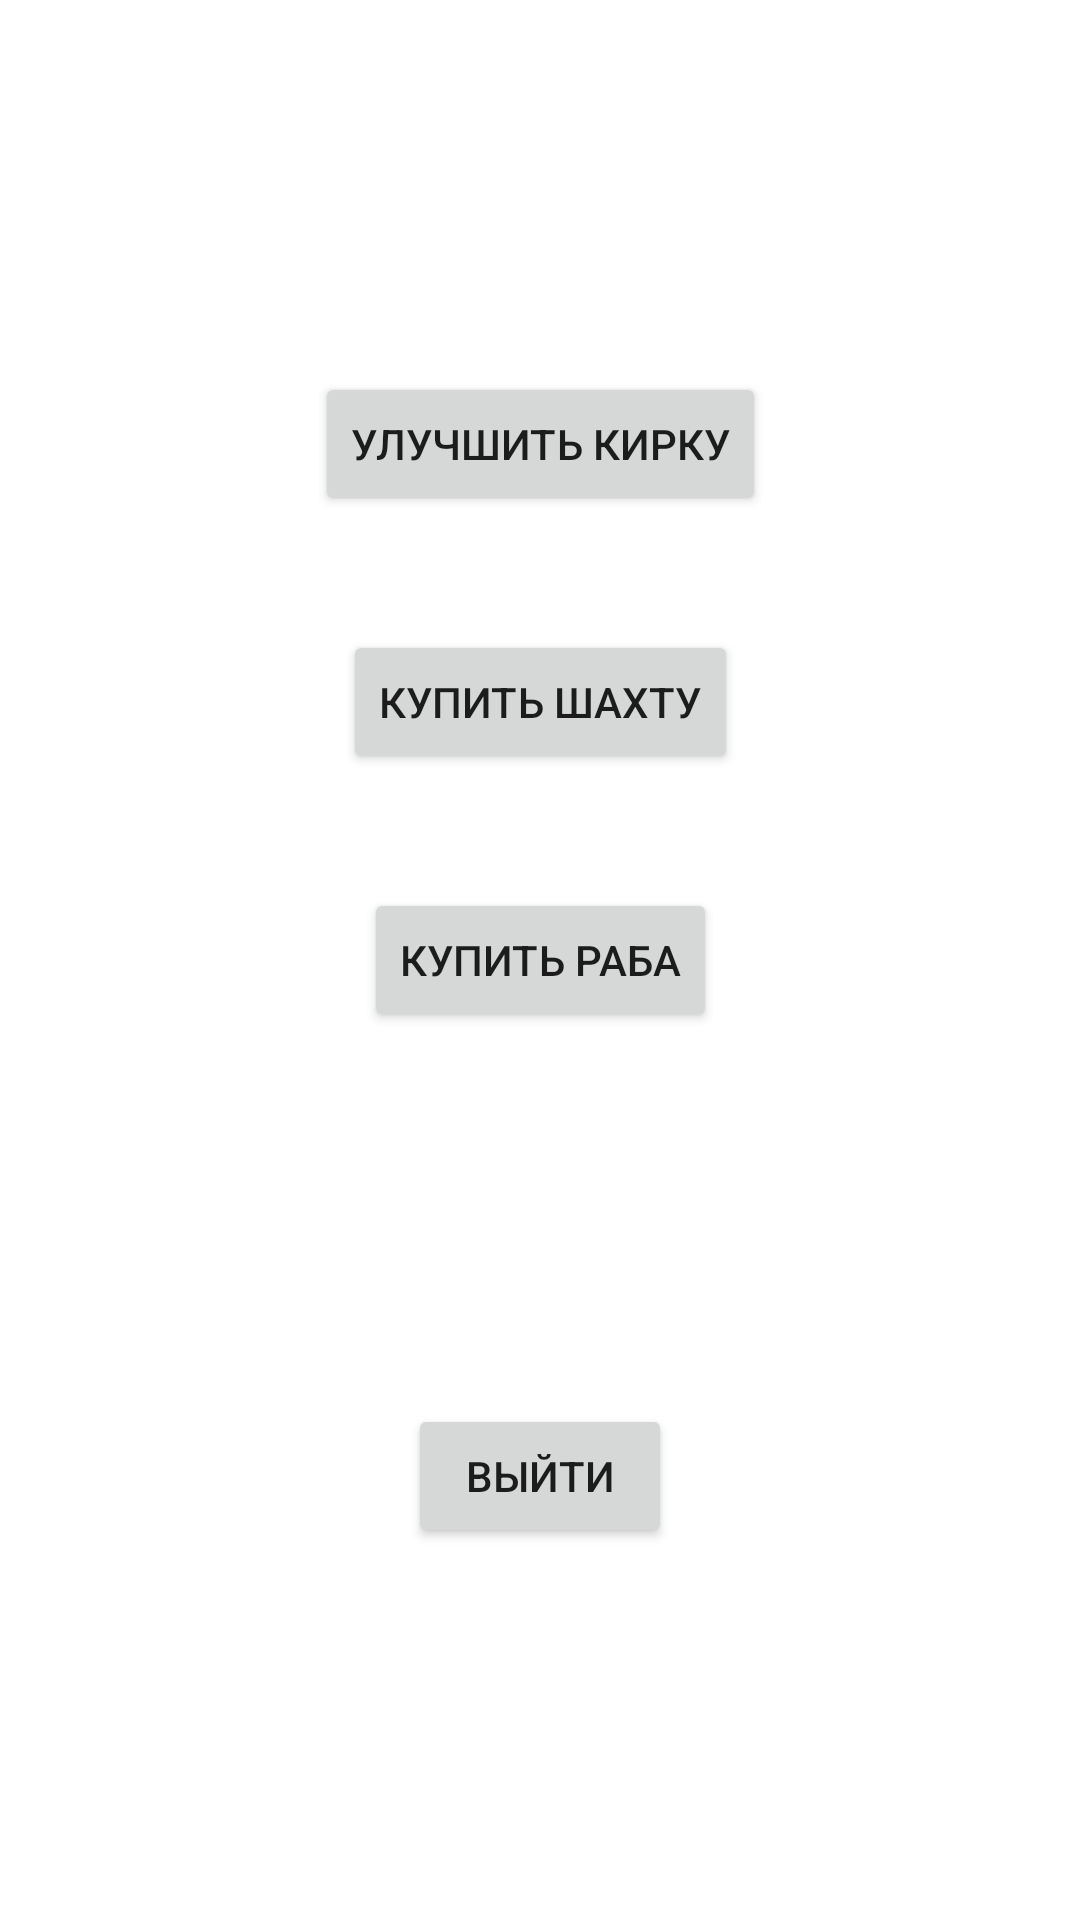

Android layout source for this screen:
<!-- AndroidManifest.xml: application theme Theme.ClickerBro -->
<!-- res/layout/activity_shop.xml -->
<?xml version="1.0" encoding="utf-8"?>
<androidx.constraintlayout.widget.ConstraintLayout xmlns:android="http://schemas.android.com/apk/res/android"
    xmlns:app="http://schemas.android.com/apk/res-auto"
    android:layout_width="match_parent"
    android:layout_height="match_parent">

    <TextView
        android:id="@+id/txt_message"
        android:layout_width="wrap_content"
        android:layout_height="wrap_content"
        app:layout_constraintBottom_toTopOf="@+id/up_kirka"
        app:layout_constraintEnd_toEndOf="parent"
        app:layout_constraintStart_toStartOf="parent"
        app:layout_constraintTop_toTopOf="parent" />

    <Button
        android:id="@+id/btn_bought_rab"
        android:onClick="btn_click_bought_rab"
        android:layout_width="wrap_content"
        android:layout_height="wrap_content"
        android:text="@string/bought_rab"
        app:layout_constraintBottom_toBottomOf="parent"
        app:layout_constraintEnd_toEndOf="parent"
        app:layout_constraintStart_toStartOf="parent"
        app:layout_constraintTop_toTopOf="parent" />

    <Button
        android:id="@+id/up_kirka"
        android:onClick="btn_click_up_kirka"
        android:layout_width="wrap_content"
        android:layout_height="wrap_content"
        android:text="@string/up_stone"
        app:layout_constraintBottom_toTopOf="@+id/btn_bought_rab"
        app:layout_constraintEnd_toEndOf="parent"
        app:layout_constraintStart_toStartOf="parent"
        app:layout_constraintTop_toTopOf="parent" />

    <Button
        android:id="@+id/bought_shahta"
        android:onClick="btn_click_bought_shahta"
        android:layout_width="wrap_content"
        android:layout_height="wrap_content"
        android:text="@string/bought_shahta"
        app:layout_constraintBottom_toTopOf="@+id/btn_bought_rab"
        app:layout_constraintEnd_toEndOf="@+id/btn_bought_rab"
        app:layout_constraintStart_toStartOf="@+id/btn_bought_rab"
        app:layout_constraintTop_toBottomOf="@+id/up_kirka" />

    <Button
        android:id="@+id/back"
        android:onClick="btn_click_exit_shop"
        android:layout_width="wrap_content"
        android:layout_height="wrap_content"
        android:text="@string/exit_shop"
        app:layout_constraintBottom_toBottomOf="parent"
        app:layout_constraintEnd_toEndOf="parent"
        app:layout_constraintStart_toStartOf="parent"
        app:layout_constraintTop_toBottomOf="@+id/btn_bought_rab" />

    <TextView
        android:id="@+id/txt_score"
        android:layout_width="wrap_content"
        android:layout_height="wrap_content"
        app:layout_constraintBottom_toTopOf="@+id/bought_shahta"
        app:layout_constraintEnd_toEndOf="parent"
        app:layout_constraintStart_toStartOf="parent"
        app:layout_constraintTop_toTopOf="parent" />

</androidx.constraintlayout.widget.ConstraintLayout>
<!-- resources referenced by this layout -->
<resources>
  <string name="bought_rab">Купить раба</string>
  <string name="bought_shahta">Купить шахту</string>
  <string name="exit_shop">Выйти</string>
  <string name="up_stone">Улучшить кирку</string>
  <style name="Theme.ClickerBro" parent="Theme.MaterialComponents.DayNight.DarkActionBar">
          
          <item name="colorPrimary">@color/purple_500</item>
          <item name="colorPrimaryVariant">@color/purple_700</item>
          <item name="colorOnPrimary">@color/white</item>
          
          <item name="colorSecondary">@color/teal_200</item>
          <item name="colorSecondaryVariant">@color/teal_700</item>
          <item name="colorOnSecondary">@color/black</item>
          
          <item name="android:statusBarColor">?attr/colorPrimaryVariant</item>
          
      </style>
  <!-- not gathered from this repository: default colours our renderer supplied (Android Studio template values) -->
  <color name="purple_500">#FF6200EE</color>
  <color name="purple_700">#FF3700B3</color>
  <color name="teal_200">#FF03DAC5</color>
  <color name="teal_700">#FF018786</color>
  <color name="black">#FF000000</color>
  <color name="white">#FFFFFFFF</color>
</resources>
